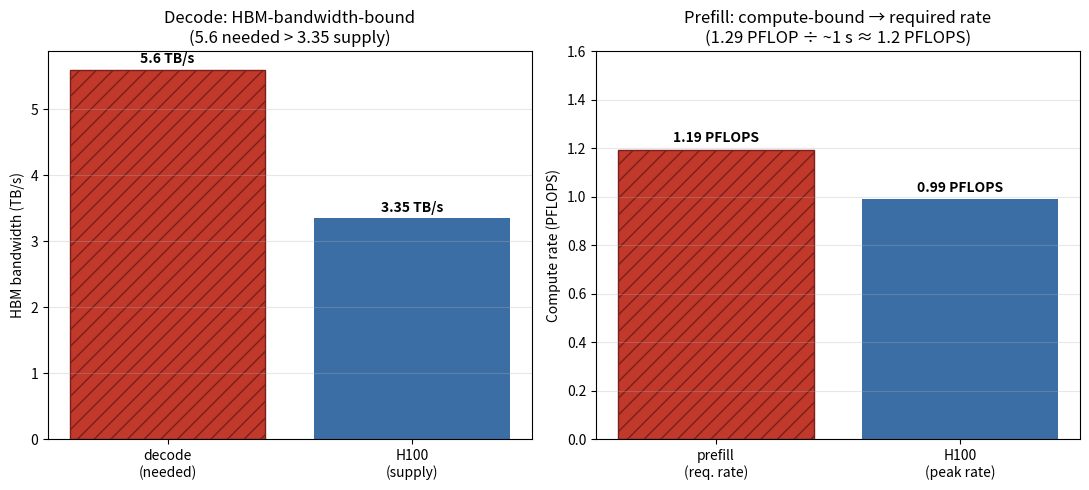

Python code for this plot: (Note: this script raises an exception after producing the figure.)
import matplotlib
matplotlib.use('Agg')
import matplotlib.pyplot as plt
import numpy as np
from matplotlib.patches import FancyBboxPatch, FancyArrowPatch, Rectangle

base = 'design/manuscript/chapter-%02d/figures/fig-%02d-%02d01.png'

# ---- Ch02: Decode vs prefill: bandwidth vs compute ----
# LEFT: bandwidth demand vs supply (decode) ~ correct units (TB/s vs TB/s)
# RIGHT: prefill compute demand converted to a REQUIRED compute RATE (~PFLOPS) vs supply
import math
prefill_work = 1.29      # PFLOP (2NL at 9.2K)
prefill_budget_s = 1.08  # implicit ~1 s budget at 9.2K ctx full pass
prefill_rate = prefill_work / prefill_budget_s  # ~1.2 PFLOPS required
fig, axes = plt.subplots(1, 2, figsize=(11, 5))
ax = axes[0]
ax.bar(['decode\n(needed)', 'H100\n(supply)'], [5.6, 3.35], color=['#c0392b', '#3a6ea5'], hatch=['//', ''], edgecolor=['#7a1f1a','none'])
for i, v in enumerate([5.6, 3.35]):
    ax.text(i, v+0.1, f'{v} TB/s', ha='center', fontweight='bold')
ax.set_ylabel('HBM bandwidth (TB/s)')
ax.set_title('Decode: HBM-bandwidth-bound\n(5.6 needed > 3.35 supply)')
ax.grid(alpha=0.3, axis='y')
# right: required prefill compute RATE (~1.2 PFLOPS) vs H100 peak RATE (0.989 PFLOPS)
ax = axes[1]
ax.bar(['prefill\n(req. rate)', 'H100\n(peak rate)'], [prefill_rate, 0.989], color=['#c0392b', '#3a6ea5'], hatch=['//', ''], edgecolor=['#7a1f1a','none'])
for i, v in enumerate([prefill_rate, 0.989]):
    ax.text(i, v+0.03, f'{v:.2f} PFLOPS', ha='center', fontweight='bold')
ax.set_ylabel('Compute rate (PFLOPS)')
ax.set_ylim(0, 1.6)
ax.set_title('Prefill: compute-bound → required rate\n(1.29 PFLOP ÷ ~1 s ≈ 1.2 PFLOPS)')
ax.grid(alpha=0.3, axis='y')
plt.tight_layout()
plt.savefig(base % (2, 2, 2), dpi=150); plt.close()
print('Ch02 done')

# ---- Ch04: Six-dimension workload characterization -> architectural decisions ----
fig, ax = plt.subplots(figsize=(12, 7))
ax.set_xlim(0, 14); ax.set_ylim(0, 10); ax.axis('off')
dims = ['Throughput / RPS', 'SLO / latency', 'Context length', 'KV / input', 'Modality', 'Concurrency & burst']
cons = ['sizing / serving', 'TTFT / TPOT', 'KV & memory', 'KV cache', 'encoder / P-D split', 'batch / autoscale']
for i, (d, c) in enumerate(zip(dims, cons)):
    y = 9 - i*1.35
    ax.add_patch(FancyBboxPatch((0.5, y-0.4), 4.5, 0.8, boxstyle='round,pad=0.02', fc='#3a6ea5', ec='none'))
    ax.text(2.75, y, d, ha='center', va='center', color='white', fontsize=11, fontweight='bold')
    ax.annotate('', xy=(6.6, y), xytext=(5.2, y), arrowprops=dict(arrowstyle='-|>', lw=1.8, color='#555'))
    ax.add_patch(FancyBboxPatch((6.8, y-0.4), 6.5, 0.8, boxstyle='round,pad=0.02', fc='#e67e22', ec='none'))
    ax.text(10.05, y, c, ha='center', va='center', color='white', fontsize=11)
ax.text(7, 9.7, 'Six-dimension workload characterization → architectural consequences',
        fontsize=13, fontweight='bold', ha='center')
plt.tight_layout()
plt.savefig(base % (4, 4, 4), dpi=150); plt.close()
print('Ch04 done')

# ---- Ch05: Model selection flowchart ----
# RETIRED: competes with the Archify-rendered two-leg asset (render/archify/ch5-two-leg.json
# -> design/manuscript/chapter-05/figures/fig-05-0501.{png,pdf}), which matches the
# manuscript caption 'workload -> five selection surfaces -> two legs -> decision'.
# regen_figs.py must not clobber the Archify asset.
print('fig-05-0501: Archify-rendered asset; matplotlib generator retired')

# ---- Ch09: collective completion time vs data volume (the promised chart) ----
# all-reduce completion ~ O(2 data / B_eff); lines for the interconnect tiers
size = np.logspace(-2, 2, 200)      # GB
bw = {'NVSwitch (1.8 TB/s)': 1800, 'NVLink (0.9 TB/s)': 900,
      'InfiniBand (0.4 TB/s)': 400, 'Ethernet (0.1 TB/s)': 100}
data_per_byte = 2.0   # all-reduce ~2x data across the tree
fig, ax = plt.subplots(figsize=(6.5, 5.0))
cols = {'NVSwitch (1.8 TB/s)': ('#27408b', '-', 'o'),
        'NVLink (0.9 TB/s)': ('#3a6ea5', '--', 's'),
        'InfiniBand (0.4 TB/s)': ('#e67e22', '-.', '^'),
        'Ethernet (0.1 TB/s)': ('#c0392b', ':', 'D')}
for name, b in bw.items():
    c, ls, mk = cols[name]
    t = data_per_byte * size / b   # GB / (GB/s) = s
    ax.loglog(size, t*1000, color=c, ls=ls, marker=mk, markevery=30,
              lw=2, label=name, markersize=4)  # ms
ax.axvline(140, color='#555', ls='--', lw=1.5)   # 140 GB = 70B model FP16
ax.annotate('140 GB (70B weights)', xy=(140, 5e4), xytext=(1.6, 1.4e5),
            arrowprops=dict(arrowstyle='->'), fontsize=9)
ax.set_xlabel('Data volume (GB)')
ax.set_ylabel('All-reduce completion time (ms)')
ax.set_title('All-reduce time vs data volume,\nby interconnect tier', fontsize=10.5)
# legend OUTSIDE the axes (below) so it does not occlude the data
ax.legend(fontsize=8.5, loc='upper center', bbox_to_anchor=(0.5, -0.14), ncol=2, frameon=False)
ax.grid(alpha=0.3, which='both')
ax.set_xlim(0.005, 200); ax.set_ylim(1, 2e6)
plt.tight_layout(rect=(0, 0.08, 1, 1))
plt.savefig(base % (9, 9, 9), dpi=150); plt.close()
print('Ch09 done')

# ---- Ch11: serving stack flow ---- (vertical input->output flow; resource-coded; P/D split)
fig, ax = plt.subplots(figsize=(6.1, 5.9))
ax.set_xlim(0, 18); ax.set_ylim(0, 12); ax.axis('off')
BLUE='#3a6ea5'; GREEN='#27ae60'; ORANGE='#e67e22'; RED='#c0392b'; GREY='#555'; PURPLE='#6c3483'
def box(x,y,w,h,s,fc,fs=9.3):
    ax.add_patch(FancyBboxPatch((x,y),w,h,boxstyle='round,pad=0.02',fc=fc,ec='none'))
    ax.text(x+w/2,y+h/2,s,ha='center',va='center',color='white',fontsize=fs,fontweight='bold')
def arrow(x1,y1,x2,y2,c=GREY,lw=2.0):
    ax.annotate('',xy=(x2,y2),xytext=(x1,y1),arrowprops=dict(arrowstyle='-|>',lw=lw,color=c))
# top: request -> scheduler
box(2.6,9.6,8.0,1.5,'Request stream\n(text -> tokens)',BLUE,fs=9.0)
arrow(6.6,9.6,6.6,8.7)
# scheduler + batching
box(2.6,7.4,8.0,1.2,'Scheduler +\ncontinuous batching',PURPLE,fs=8.4)
ax.text(10.9,8.0,'scheduling\n<-> latency',fontsize=7.2,color=PURPLE,ha='left',va='center')
arrow(6.6,7.4,6.6,6.8)
ax.text(6.6,6.55,'P/D split (two regimes)',fontsize=7.6,color=GREY,ha='center')
arrow(4.5,6.4,4.5,5.9); arrow(8.6,6.4,8.6,5.9)
# prefill (compute) and decode (bandwidth) pools
ax.add_patch(FancyBboxPatch((1.6,4.4),5.9,1.5,boxstyle='round,pad=0.02',fc=GREEN,ec='none'))
ax.text(4.55,5.15,'Prefill pool\ncompute -> TTFT',ha='center',va='center',color='white',fontsize=8.4,fontweight='bold')
ax.add_patch(FancyBboxPatch((8.6,4.4),6.0,1.5,boxstyle='round,pad=0.02',fc=ORANGE,ec='none'))
ax.text(11.6,5.15,'Decode pool\nbandwidth -> TPOT/ITL',ha='center',va='center',color='white',fontsize=8.2,fontweight='bold')
# shared KV cache band below both pools
ax.add_patch(FancyBboxPatch((1.6,2.4),12.4,1.4,boxstyle='round,pad=0.02',fc=RED,ec='none'))
ax.text(7.8,3.2,'KV cache - memory capacity -> concurrency',ha='center',va='center',color='white',fontsize=8.6,fontweight='bold')
ax.text(7.8,2.7,'PagedAttention (page table) + prefix cache',ha='center',va='center',color='white',fontsize=7.8,fontstyle='italic')
# prefill WRITES kv (down); decode READS/APPENDS kv (two-way)
arrow(4.55,4.4,4.55,3.8,RED,2.2)   # prefill populates KV (write)
ax.annotate('',xy=(11.6,3.8),xytext=(11.6,4.4),arrowprops=dict(arrowstyle='<|-|>',lw=2.0,color=RED))  # decode read+append (both ways)
ax.text(12.0,4.1,'KV read\n+append',fontsize=6.8,color=RED,ha='left',va='center')
# decode -> output (output sits to the right, clear of the KV band)
arrow(14.6,5.15,15.6,5.15)  # decode right edge -> output
box(15.7,4.55,2.3,1.2,'Output\ntokens',GREY,fs=8.4)
# legend row (bottom-left; label beside swatch, no clipping)
leg=[('Request',BLUE),('Scheduler',PURPLE),('Prefill',GREEN),('Decode',ORANGE),('KV',RED)]
for i,(lab,c) in enumerate(leg):
    x=1.6+i*2.9
    ax.add_patch(Rectangle((x,0.6),0.75,0.7,fc=c,ec='none'))
    ax.text(x+0.9,0.95,lab,ha='left',va='center',color='#333',fontsize=7.2)
ax.text(1.6,0.2,'legend: colour = the resource that stage trades / occupies',fontsize=7.0,color=GREY,ha='left')
# title
ax.text(7.0,11.4,'The serving stack: batching trades latency,\nprefix cache skips prefill, P/D split trades memory & throughput',
    fontsize=8.2,fontweight='bold',ha='center',color='#333')
plt.tight_layout()
plt.savefig(base % (11, 11, 11), dpi=150); plt.close()
print('Ch11 done')

print('batch part 1 complete')
